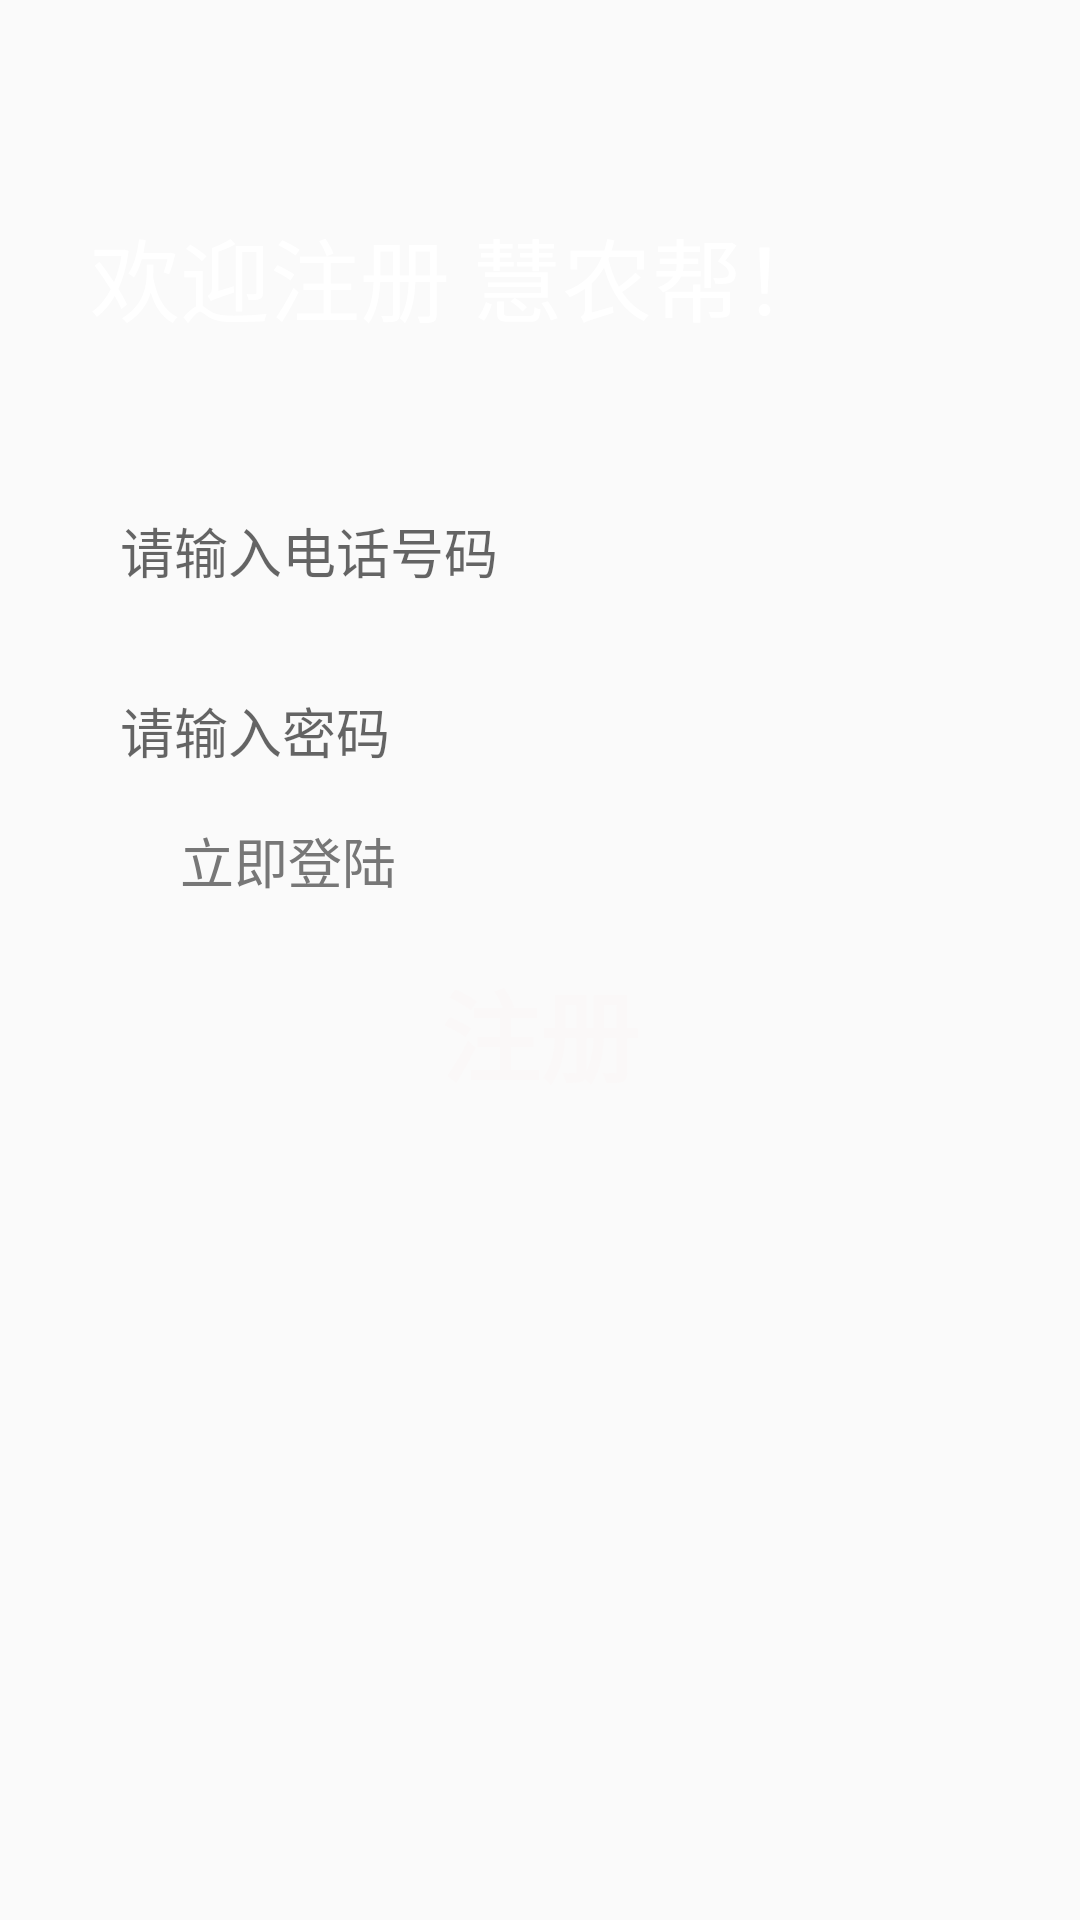

The Android layout XML behind this screen, and the referenced resources:
<!-- AndroidManifest.xml: application theme Theme.Huinongbang -->
<!-- res/layout/activity_register.xml -->
<?xml version="1.0" encoding="utf-8"?>
<LinearLayout
xmlns:android="http://schemas.android.com/apk/res/android"
android:orientation="vertical"
android:layout_width="match_parent"
android:layout_height="match_parent"
android:background="@drawable/login_bg">


    <TextView
        android:layout_width="wrap_content"
        android:layout_height="wrap_content"
        android:layout_marginTop="70dp"
        android:layout_marginStart="30dp"
        android:textSize="30sp"
        android:textColor="#fff"
        android:text="欢迎注册 慧农帮！"/>


    <EditText
        android:id="@+id/phone"
        android:layout_width="280dp"
        android:layout_height="40dp"
        android:layout_gravity="center_horizontal"
        android:layout_marginTop="50dp"
        android:background="@drawable/logintext_bg"
        android:inputType="number"
        android:hint="请输入电话号码" />

    <EditText
        android:id="@+id/registerPassword"
        android:layout_width="280dp"
        android:layout_height="40dp"
        android:layout_gravity="center_horizontal"
        android:layout_marginTop="20dp"
        android:background="@drawable/logintext_bg"
        android:inputType="textPassword"
        android:hint="请输入密码" />

    <LinearLayout
        android:layout_width="280dp"
        android:layout_height="wrap_content"
        android:layout_gravity="center_horizontal"
        android:layout_marginTop="10dp">

        <TextView
            android:id="@+id/toLogin"
            android:layout_width="wrap_content"
            android:layout_height="wrap_content"
            android:layout_marginStart="20dp"
            android:textSize="18sp"
            android:text="立即登陆"
            android:textColor="#777777"
            />

    </LinearLayout>

    <TextView
        android:id="@+id/registerBtn"
        android:layout_width="wrap_content"
        android:layout_height="wrap_content"
        android:layout_gravity="center_horizontal"
        android:layout_marginTop="20dp"
        android:text="注册"
        android:textColor="#FAF8F8"
        android:textSize="33sp"
        android:textStyle="bold" />

</LinearLayout>
<!-- resources referenced by this layout -->
<resources>
  <style name="Theme.Huinongbang" parent="Theme.MaterialComponents.DayNight.NoActionBar.Bridge">
          "&gt;
          
          <item name="colorPrimary">@color/purple_500</item>
          <item name="colorPrimaryVariant">@color/purple_700</item>
          <item name="colorOnPrimary">@color/white</item>
          
          <item name="colorSecondary">@color/teal_200</item>
          <item name="colorSecondaryVariant">@color/teal_700</item>
          <item name="colorOnSecondary">@color/black</item>
          
          <item name="android:statusBarColor" tools:targetApi="l">?attr/colorPrimaryVariant</item>
          
      </style>
  <color name="purple_500">#FF6200EE</color>
  <color name="purple_700">#FF3700B3</color>
  <color name="white">#FFFFFFFF</color>
  <color name="teal_200">#FF03DAC5</color>
  <color name="teal_700">#FF018786</color>
  <color name="black">#FF000000</color>
</resources>
